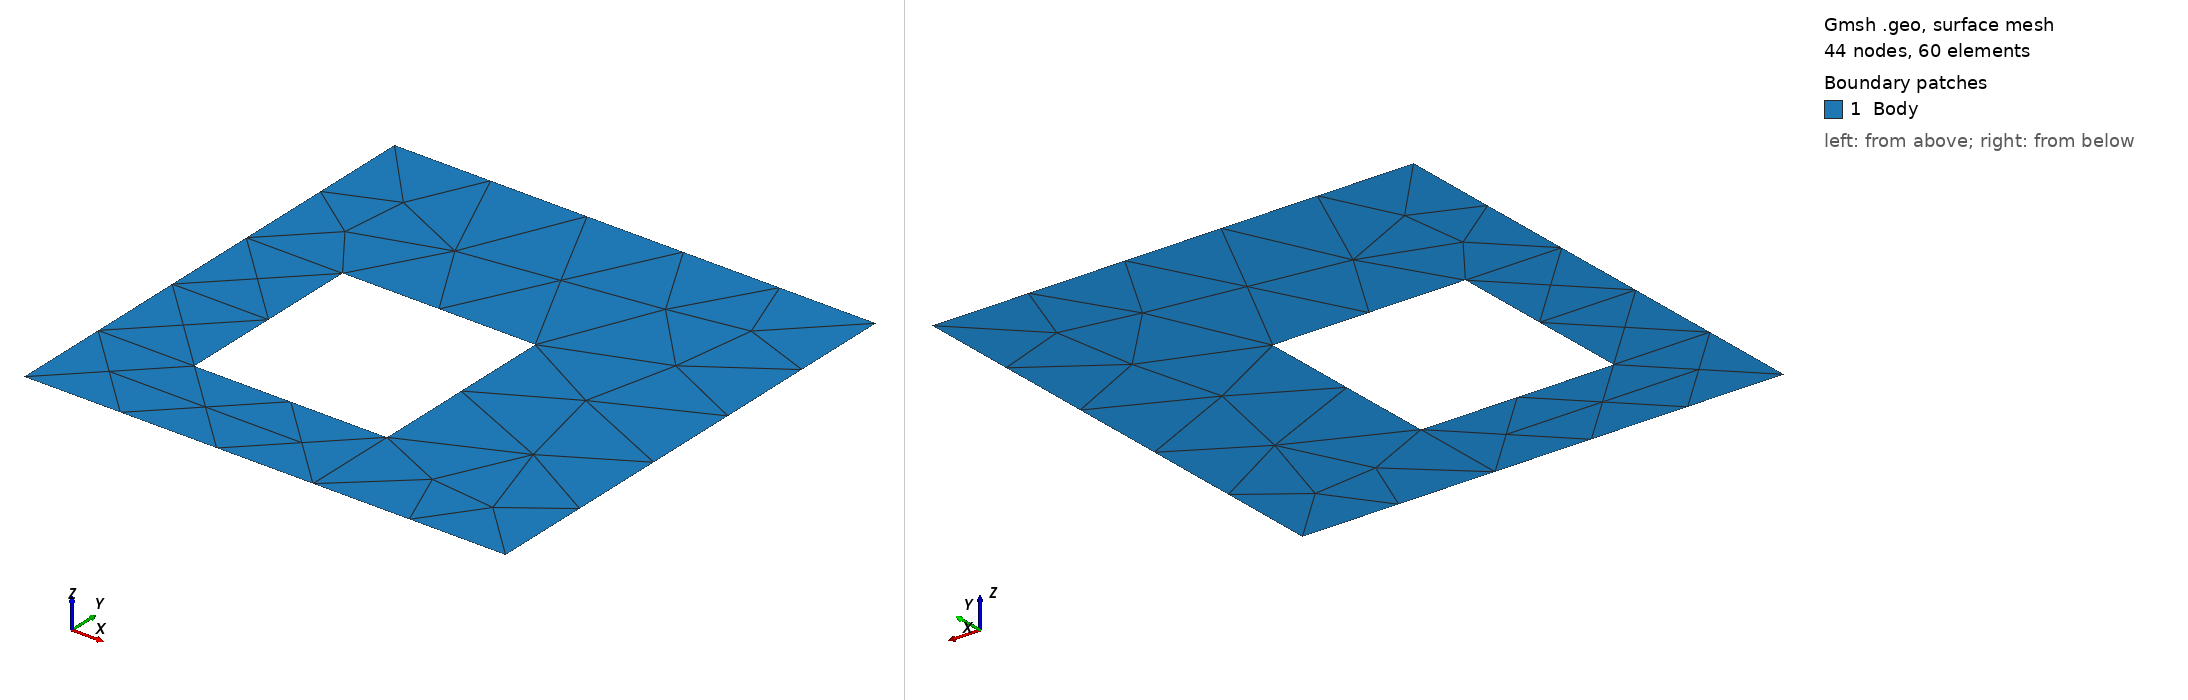

Gmsh geometry script, surface-meshed: 44 nodes, 60 surface elements. Boundary patches (legend numbers): 1 Body. Left view from above one corner, right view from below the opposite corner. Legend entries are the model's physical surfaces. The drawing asked Gmsh for element sizes between 1% and 20% of the model's largest extent; the script's own settings can give other sizes.

=== square_squareHole.geo (drawn) ===
// Gmsh project created on Fri Jan  8 13:13:21 2021
//+
Point(1) = {0, 0, 0, 0.2};
//+
Point(2) = {1, 0, 0, 0.2};
//+
Point(3) = {1, 1, 0, 0.2};
//+
Point(4) = {0, 1, 0, 0.2};
//+
Point(5) = {0.2, 0.2, 0, 0.2};
//+
Point(6) = {0.2, 0.6, 0, 0.2};
//+
Point(7) = {0.6, 0.6, 0, 0.2};
//+
Point(8) = {0.6, 0.2, 0, 0.2};
//+
Line(1) = {1, 2};
//+
Line(2) = {2, 3};
//+
Line(3) = {3, 4};
//+
Line(4) = {4, 1};
//+
Line(5) = {5, 8};
//+
Line(6) = {8, 7};
//+
Line(7) = {7, 6};
//+
Line(8) = {6, 5};
//+
Curve Loop(1) = {3, 4, 1, 2};
//+
Curve Loop(2) = {7, 8, 5, 6};
//+
Plane Surface(1) = {1, 2};
//+
Physical Curve("FixedBoundaryMatTwo") = {6,7,8,5};

Physical Surface("Body") = {1};
